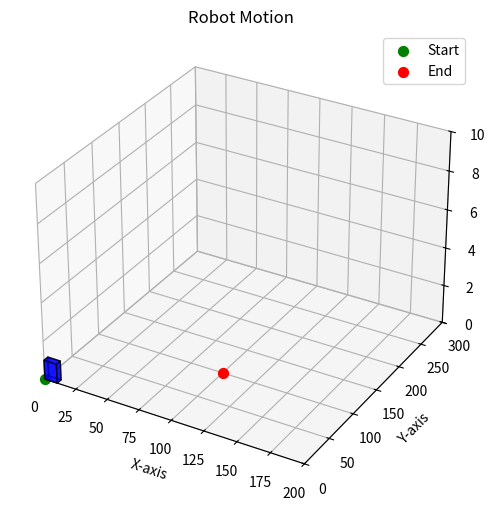

Source code (Python):
import numpy as np
import matplotlib.pyplot as plt
from matplotlib.animation import FuncAnimation
from mpl_toolkits.mplot3d.art3d import Poly3DCollection

def create_robot_object(x, y, z, length, width, height):
    """Create box vertices and faces"""
    vertices = np.array([
        [x, y, z],
        [x + length, y, z],
        [x + length, y + width, z],
        [x, y + width, z],
        [x, y, z + height],
        [x + length, y, z + height],
        [x + length, y + width, z + height],
        [x, y + width, z + height]
    ])
    faces = [
        [vertices[0], vertices[1], vertices[5], vertices[4]],
        [vertices[1], vertices[2], vertices[6], vertices[5]],
        [vertices[2], vertices[3], vertices[7], vertices[6]],
        [vertices[3], vertices[0], vertices[4], vertices[7]],
        [vertices[4], vertices[5], vertices[6], vertices[7]],
        [vertices[0], vertices[1], vertices[2], vertices[3]]
    ]
    return faces

def setup_simulation(start_point, end_point, box_dims):
    """Setup simulation parameters"""
    fig = plt.figure(figsize=(8, 6))
    ax = fig.add_subplot(111, projection='3d')
    
    # Set axis limits and labels
    ax.set_xlim(0, 200)
    ax.set_ylim(0, 300)
    ax.set_zlim(0, 10)
    ax.set_xlabel('X-axis')
    ax.set_ylabel('Y-axis')
    ax.set_zlabel('Z-axis')
    ax.set_title('Robot Motion')
    
    # Calculate path steps
    frames = 100
    x_steps = np.linspace(start_point[0], end_point[0], frames)
    y_steps = np.linspace(start_point[1], end_point[1], frames)
    
    return fig, ax, x_steps, y_steps

def run_simulation(start_point=(0,0,0), end_point=(100,100,0), 
                  box_dims=(10,7,1), frames=100):
    """Main simulation function"""
    # Setup
    fig, ax, x_steps, y_steps = setup_simulation(start_point, end_point, box_dims)
    
    # Create initial box
    box_faces = create_robot_object(start_point[0], start_point[1], start_point[2], 
                          box_dims[0], box_dims[1], box_dims[2])
    box = Poly3DCollection(box_faces, alpha=0.7, edgecolor='k', facecolor='blue')
    ax.add_collection3d(box)
    
    # Add markers
    ax.scatter(*start_point, color='green', s=50, label='Start', marker='o')
    ax.scatter(end_point[0], end_point[1], 0, color='red', s=50, label='End', marker='o')
    
    def update(frame):
        new_faces = create_robot_object(x_steps[frame], y_steps[frame], start_point[2], 
                             box_dims[0], box_dims[1], box_dims[2])
        box.set_verts(new_faces)
        return box,
    
    # Create and run animation
    ani = FuncAnimation(fig, update, frames=frames, interval=50, blit=False)
    plt.legend()
    plt.show()
    
    return ani

if __name__ == "__main__":
    # Example usage
    start_point = (0, 0, 0)
    end_point = (100, 100, 0)
    box_dims = (10, 7, 1)
    
    ani = run_simulation(start_point, end_point, box_dims)